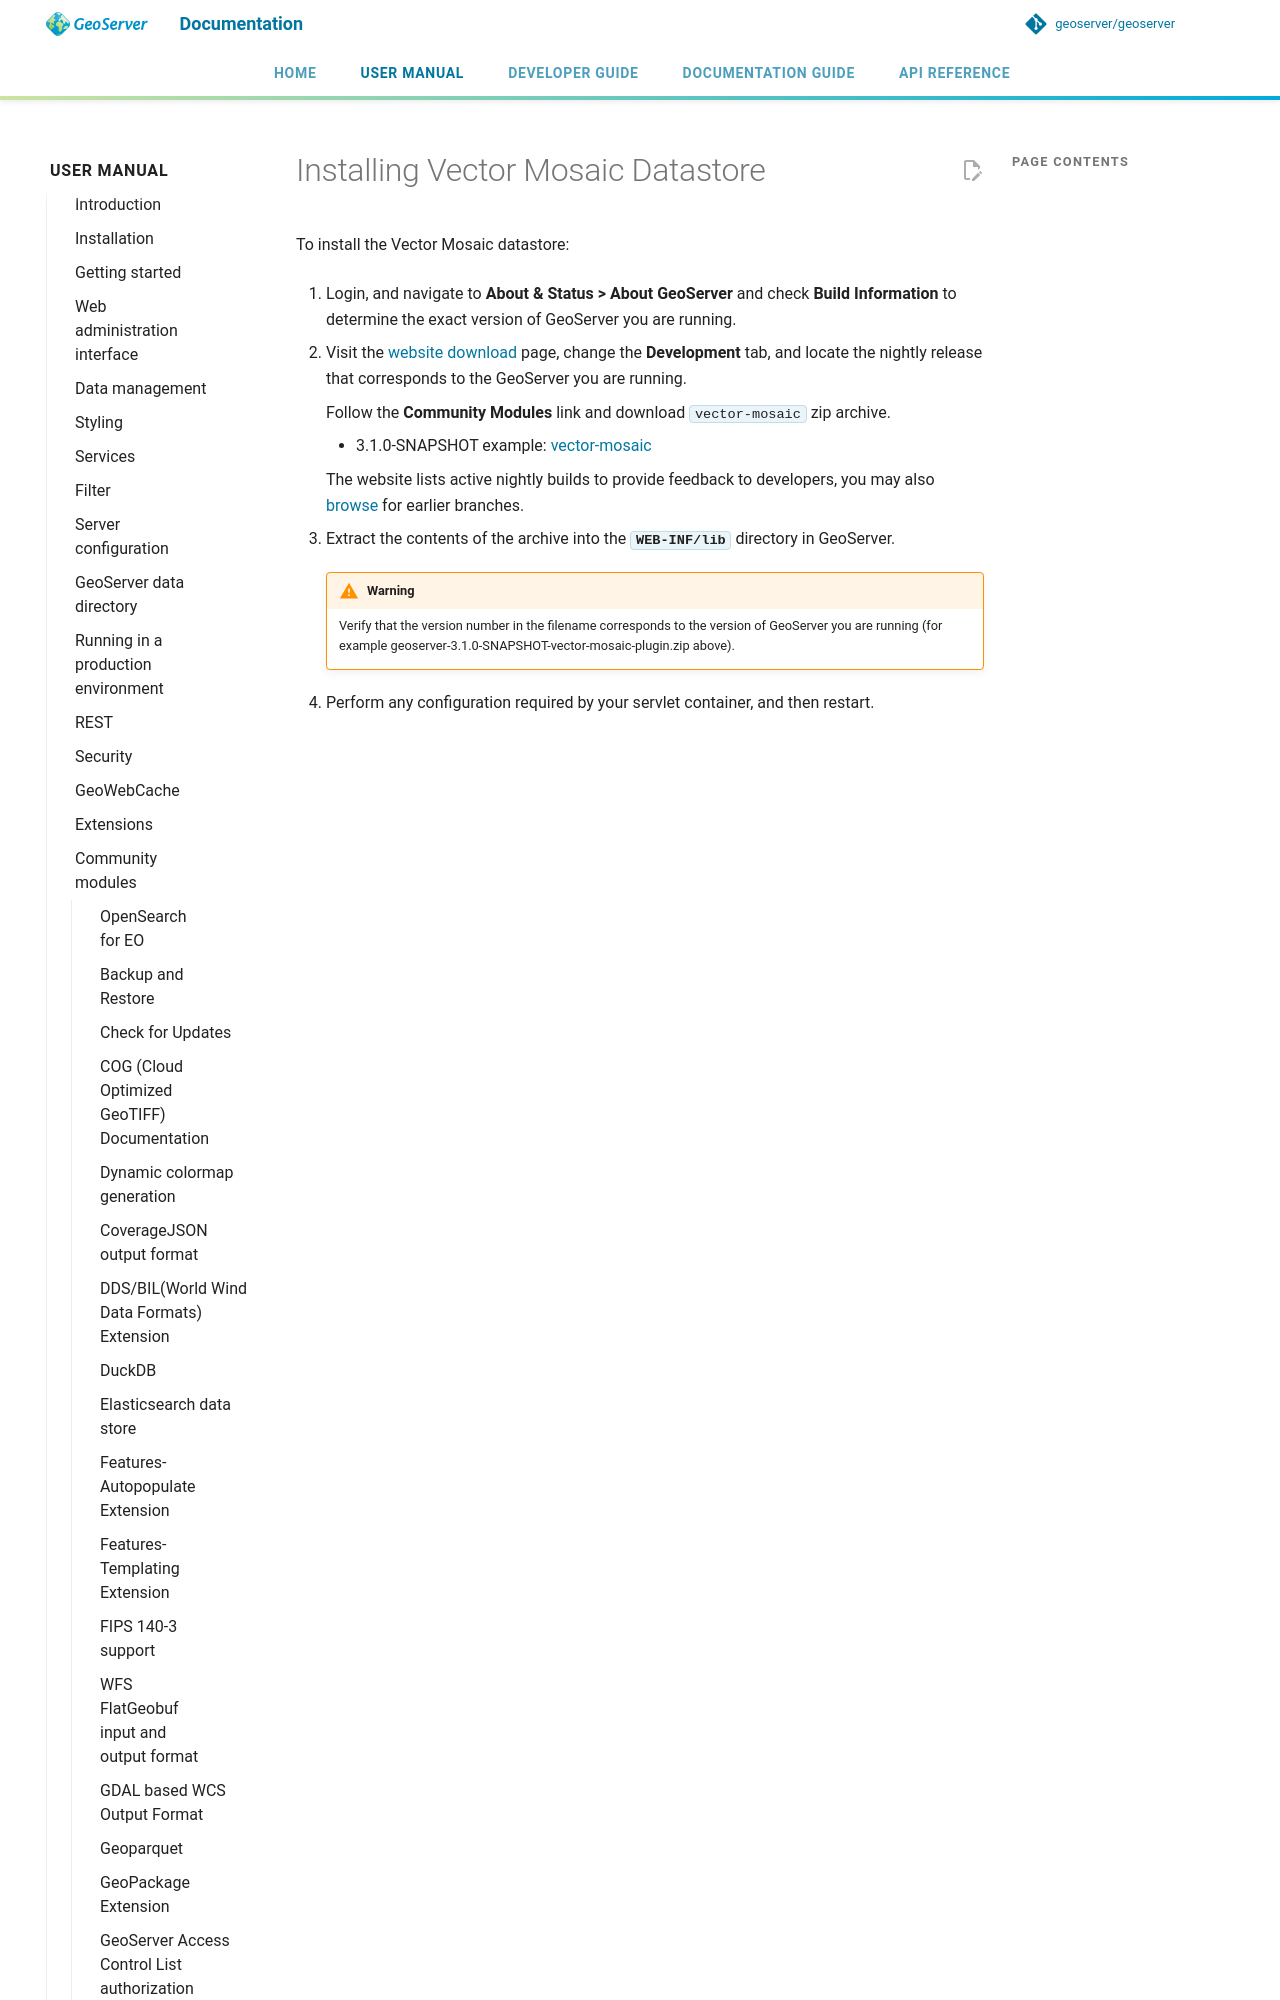

repository: petersmythe/geoserver · page: latest/en/user/community/vector-mosaic/installing/index.html · generator: mkdocs

---
render_macros: true
---


# Installing Vector Mosaic Datastore

To install the Vector Mosaic datastore:

1.  Login, and navigate to **About & Status > About GeoServer** and check **Build Information** to determine the exact version of GeoServer you are running.

2.  Visit the [website download](https://geoserver.org/download) page, change the **Development** tab, and locate the nightly release that corresponds to the GeoServer you are running.
